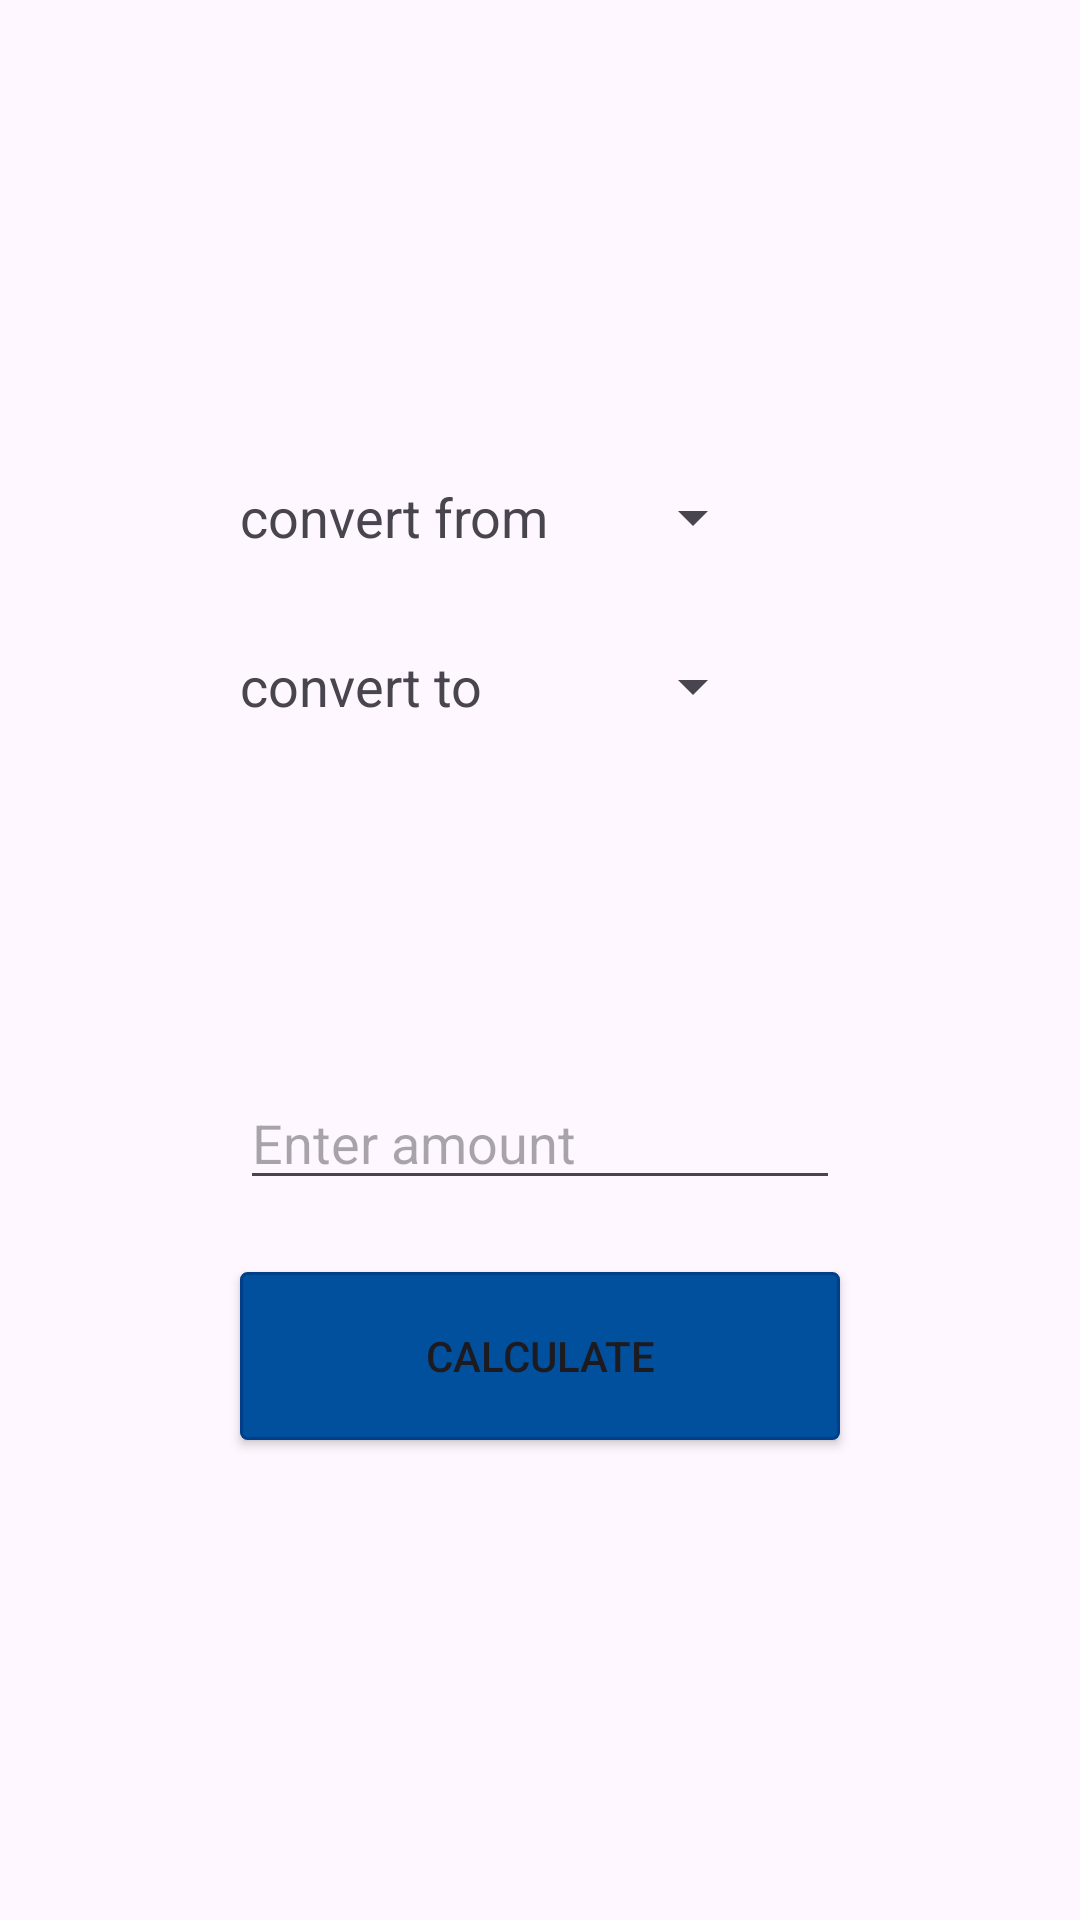

Produce the Android XML layout that renders to this screen, including the resource entries it uses.
<!-- AndroidManifest.xml: application theme Theme.SimpleBankManager -->
<!-- res/layout/fragment_calculate_exchange.xml -->
<?xml version="1.0" encoding="utf-8"?>
<androidx.constraintlayout.widget.ConstraintLayout xmlns:android="http://schemas.android.com/apk/res/android"
    xmlns:app="http://schemas.android.com/apk/res-auto"
    xmlns:tools="http://schemas.android.com/tools"
    android:layout_width="match_parent"
    android:layout_height="match_parent"
    tools:context=".fragments.CalculateExchangeFragment">

    <TextView
        android:id="@+id/convert_from_tv"
        android:layout_width="wrap_content"
        android:layout_height="wrap_content"
        android:layout_marginStart="80dp"
        android:layout_marginTop="160dp"
        android:text="@string/convert_from"
        android:textSize="18sp"
        app:layout_constraintStart_toStartOf="parent"
        app:layout_constraintTop_toTopOf="parent" />

    <TextView
        android:id="@+id/convert_to_tv"
        android:layout_width="wrap_content"
        android:layout_height="wrap_content"
        android:layout_marginTop="32dp"
        android:text="@string/convert_to"
        android:textSize="18sp"
        app:layout_constraintStart_toStartOf="@id/convert_from_tv"
        app:layout_constraintTop_toBottomOf="@id/convert_from_tv" />

    <Spinner
        android:id="@+id/spinner_from"
        android:layout_width="wrap_content"
        android:layout_height="wrap_content"
        android:layout_marginStart="24dp"
        app:layout_constraintBottom_toBottomOf="@id/convert_from_tv"
        app:layout_constraintStart_toEndOf="@id/convert_from_tv" />

    <Spinner
        android:id="@+id/spinner_to"
        android:layout_width="wrap_content"
        android:layout_height="wrap_content"
        app:layout_constraintBottom_toBottomOf="@id/convert_to_tv"
        app:layout_constraintStart_toStartOf="@id/spinner_from" />

    <TextView
        android:id="@+id/calculated_result_tv"
        android:layout_width="wrap_content"
        android:layout_height="wrap_content"
        android:layout_marginBottom="40dp"
        android:textSize="18sp"
        app:layout_constraintBottom_toTopOf="@id/calculate_exchange_et"
        app:layout_constraintEnd_toEndOf="@id/calculate_exchange_et"
        app:layout_constraintStart_toStartOf="@id/calculate_exchange_et" />

    <EditText
        android:id="@+id/calculate_exchange_et"
        android:layout_width="0dp"
        android:layout_height="wrap_content"
        android:layout_marginBottom="24dp"
        android:hint="@string/enter_amount"
        android:inputType="numberDecimal"
        android:selectAllOnFocus="true"
        app:errorEnabled="true"
        app:layout_constraintBottom_toTopOf="@id/calculate_btn"
        app:layout_constraintEnd_toEndOf="@id/calculate_btn"
        app:layout_constraintStart_toStartOf="@+id/calculate_btn" />

    <Button
        android:id="@+id/calculate_btn"
        android:layout_width="0dp"
        android:layout_height="@dimen/button_high"
        android:layout_marginStart="80dp"
        android:layout_marginEnd="80dp"
        android:layout_marginBottom="160dp"
        android:background="@drawable/button_shape"
        android:text="@string/calculate"
        app:backgroundTint="@null"
        app:layout_constraintBottom_toBottomOf="parent"
        app:layout_constraintEnd_toEndOf="parent"
        app:layout_constraintStart_toStartOf="parent" />


</androidx.constraintlayout.widget.ConstraintLayout>
<!-- resources referenced by this layout -->
<resources>
  <dimen name="button_high">56dp</dimen>
  <!-- drawable button_shape (drawable) -->
  <?xml version="1.0" encoding="utf-8"?>
  <shape xmlns:android="http://schemas.android.com/apk/res/android">
      <corners android:radius="2dp" />
      <solid android:color="@color/light_blue" />
      <stroke
          android:width="1dp"
          android:color="@color/blue" />
  </shape>
  <string name="calculate">CALCULATE</string>
  <string name="convert_from">convert from</string>
  <string name="convert_to">convert to</string>
  <string name="enter_amount">Enter amount</string>
  <style name="Theme.SimpleBankManager" parent="Base.Theme.SimpleBankManager" />
  <color name="light_blue">#00509d</color>
  <color name="blue">#003f88</color>
  <style name="Base.Theme.SimpleBankManager" parent="Theme.Material3.DayNight.NoActionBar">
          <item name="colorPrimary">@color/dark_blue</item>
          <item name="colorSecondary">@color/light_blue</item>
      </style>
  <color name="dark_blue">#00296b</color>
</resources>
